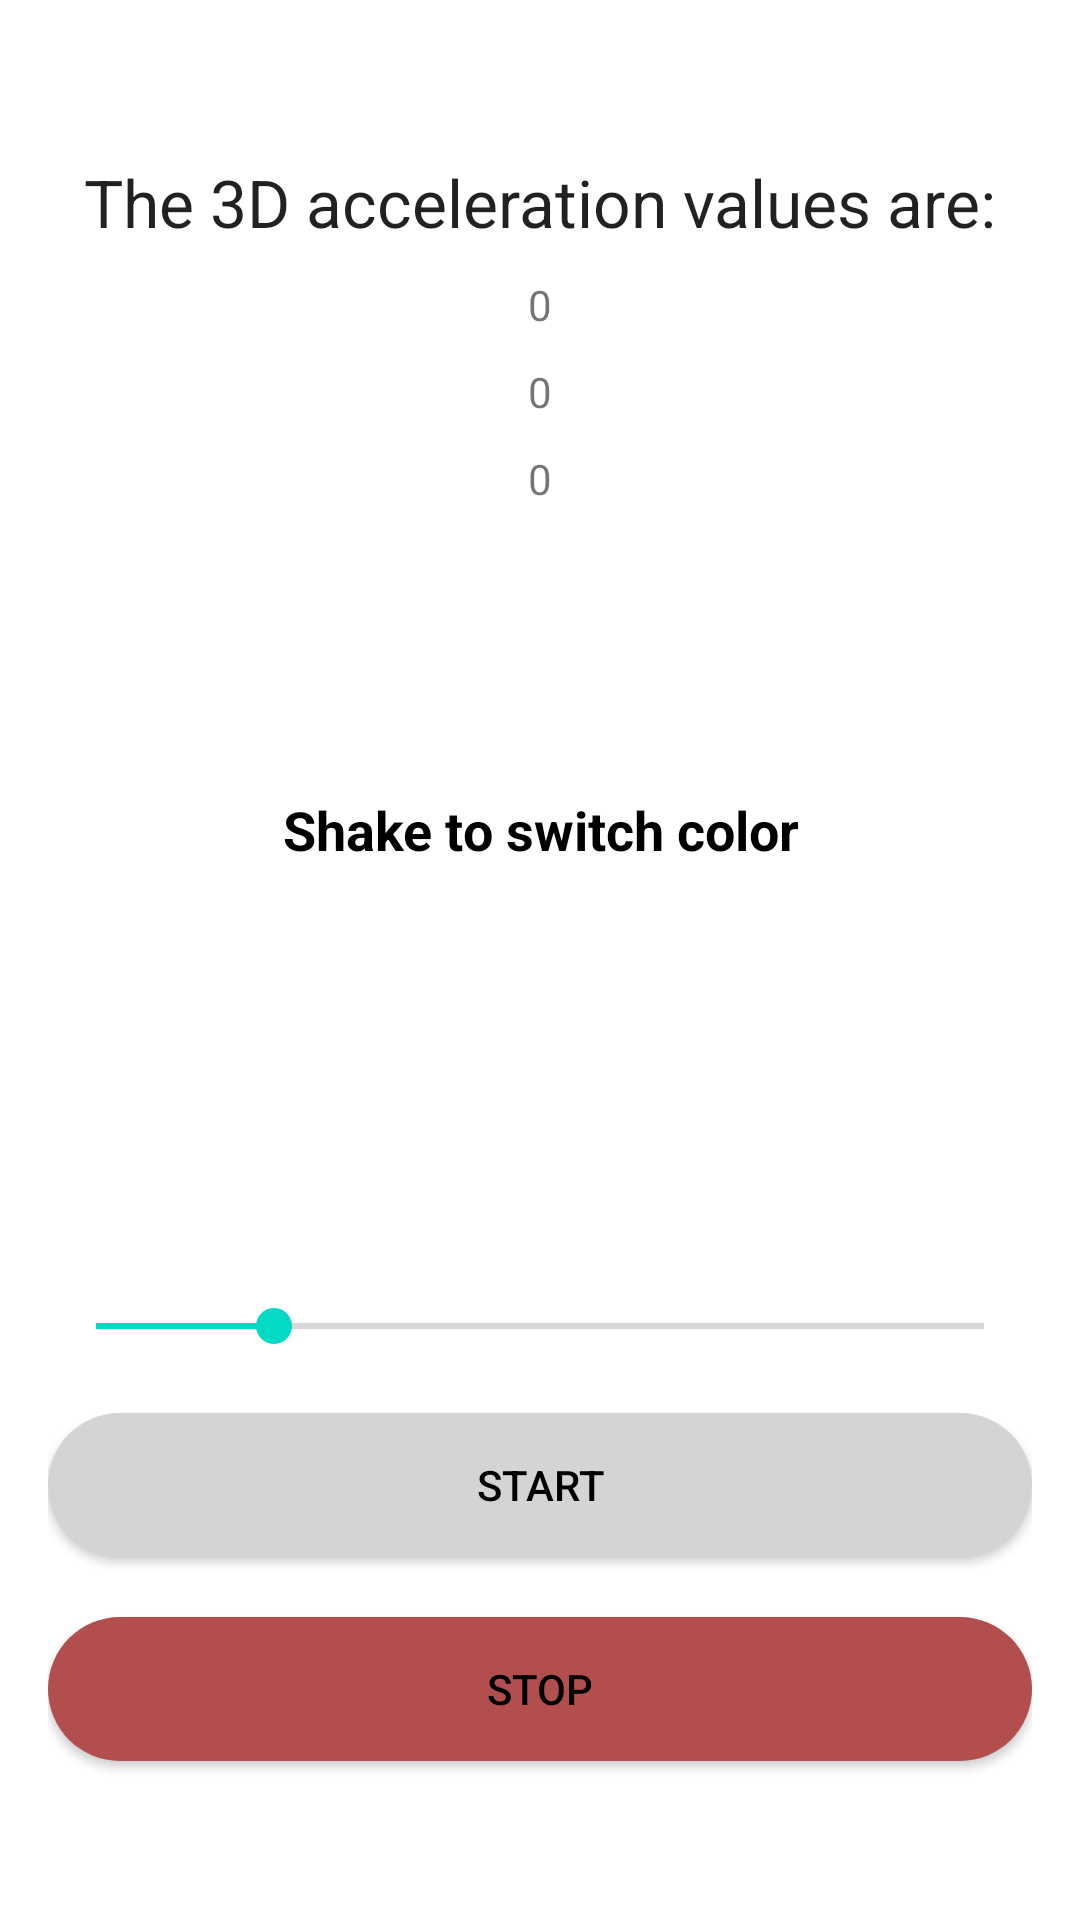

This screen was rendered from an Android layout file. Write that file and the resources it references.
<!-- AndroidManifest.xml: activity theme Theme.Shake2021.NoActionBar -->
<!-- res/layout/activity_main.xml -->
<?xml version="1.0" encoding="utf-8"?>
<LinearLayout xmlns:android="http://schemas.android.com/apk/res/android"
    xmlns:app="http://schemas.android.com/apk/res-auto"
    xmlns:tools="http://schemas.android.com/tools"
    android:paddingLeft="16dp"
    android:paddingRight="16dp"
    android:orientation="vertical"
    android:gravity="center"
    android:layout_width="match_parent"
    android:layout_height="match_parent"
    tools:context=".MainActivity">


    <TextView
        android:layout_width="wrap_content"
        android:layout_height="wrap_content"
        android:text="The 3D acceleration values are:"
        android:textAppearance="@style/TextAppearance.AppCompat.Large" />






    





    <TextView

        android:id="@+id/acc_x"
        android:layout_width="wrap_content"
        android:layout_height="wrap_content"
        android:layout_marginTop="10dp"
        android:text="0" />

    <TextView
        android:layout_width="wrap_content"
        android:layout_height="wrap_content"
        android:text="0"
        android:id="@+id/acc_y"
        android:layout_marginTop="10dp"/>






    <TextView
        android:layout_width="wrap_content"
        android:layout_height="wrap_content"
        android:text="0"
        android:id="@+id/acc_z"
        android:layout_marginTop="10dp"
        android:layout_marginBottom="10dp"/>






    <TextView
        android:id="@+id/textView"
        android:layout_width="match_parent"
        android:layout_height="195dp"
        android:gravity="center"
        android:text="@string/switch_color"
        android:textAppearance="@style/TextAppearance.AppCompat.Medium"
        android:textColor="#000000"
        android:textStyle="bold"
        android:visibility="visible" />
    <TextView
        android:id="@+id/progressSlider"
        android:layout_width="match_parent"
        android:layout_height="wrap_content"
        android:layout_marginTop="20dp"
        />
    <SeekBar
        android:id="@+id/seekBar"
        android:layout_width="match_parent"
        android:layout_height="wrap_content"
        android:max="10"
        android:progress="2"
        android:layout_marginTop="20dp"
        />



























    <Button
        android:layout_width="match_parent"
        android:layout_height="wrap_content"
        android:text="Start"
        android:layout_centerInParent="true"
        android:background="@drawable/button_start"
        android:textColor="@android:color/black"
        android:onClick="onResume"
        android:layout_marginBottom="20dp"
        android:layout_marginTop="20dp"/>

    <Button
        android:layout_width="match_parent"
        android:layout_height="wrap_content"
        android:layout_centerInParent="true"
        android:background="@drawable/button_stop"
        android:colorControlHighlight="#C43232"
        android:onClick="onPause"
        android:text="Stop"
        android:textColor="@android:color/black"
        app:backgroundTint="#B34E4E"/>



</LinearLayout>
<!-- resources referenced by this layout -->
<resources>
  <!-- drawable button_start (drawable) -->
  <?xml version="1.0" encoding="utf-8"?>
  <ripple xmlns:android="http://schemas.android.com/apk/res/android" android:color="@color/primaryblue">
      <item>
          <shape android:shape="rectangle">
              <solid android:color="#1a1a1a"/>
              <corners android:radius="32dp"/>
          </shape>
      </item>
  </ripple>
  <!-- drawable button_stop (drawable-v21) -->
  <?xml version="1.0" encoding="utf-8"?>
  <ripple xmlns:android="http://schemas.android.com/apk/res/android" android:color="@color/stop">
      <item>
          <shape android:shape="rectangle">
              <solid android:color="@color/grey"/>
              <corners android:radius="32dp"/>
          </shape>
      </item>
  </ripple>
  <string name="switch_color">Shake to switch color</string>
  <style name="Theme.Shake2021.NoActionBar">
          <item name="windowActionBar">false</item>
          <item name="windowNoTitle">true</item>
      </style>
  <color name="primaryblue">#33DEFF</color>
  <color name="stop">#EB0800</color>
  <color name="grey">#D4D4D4</color>
</resources>
